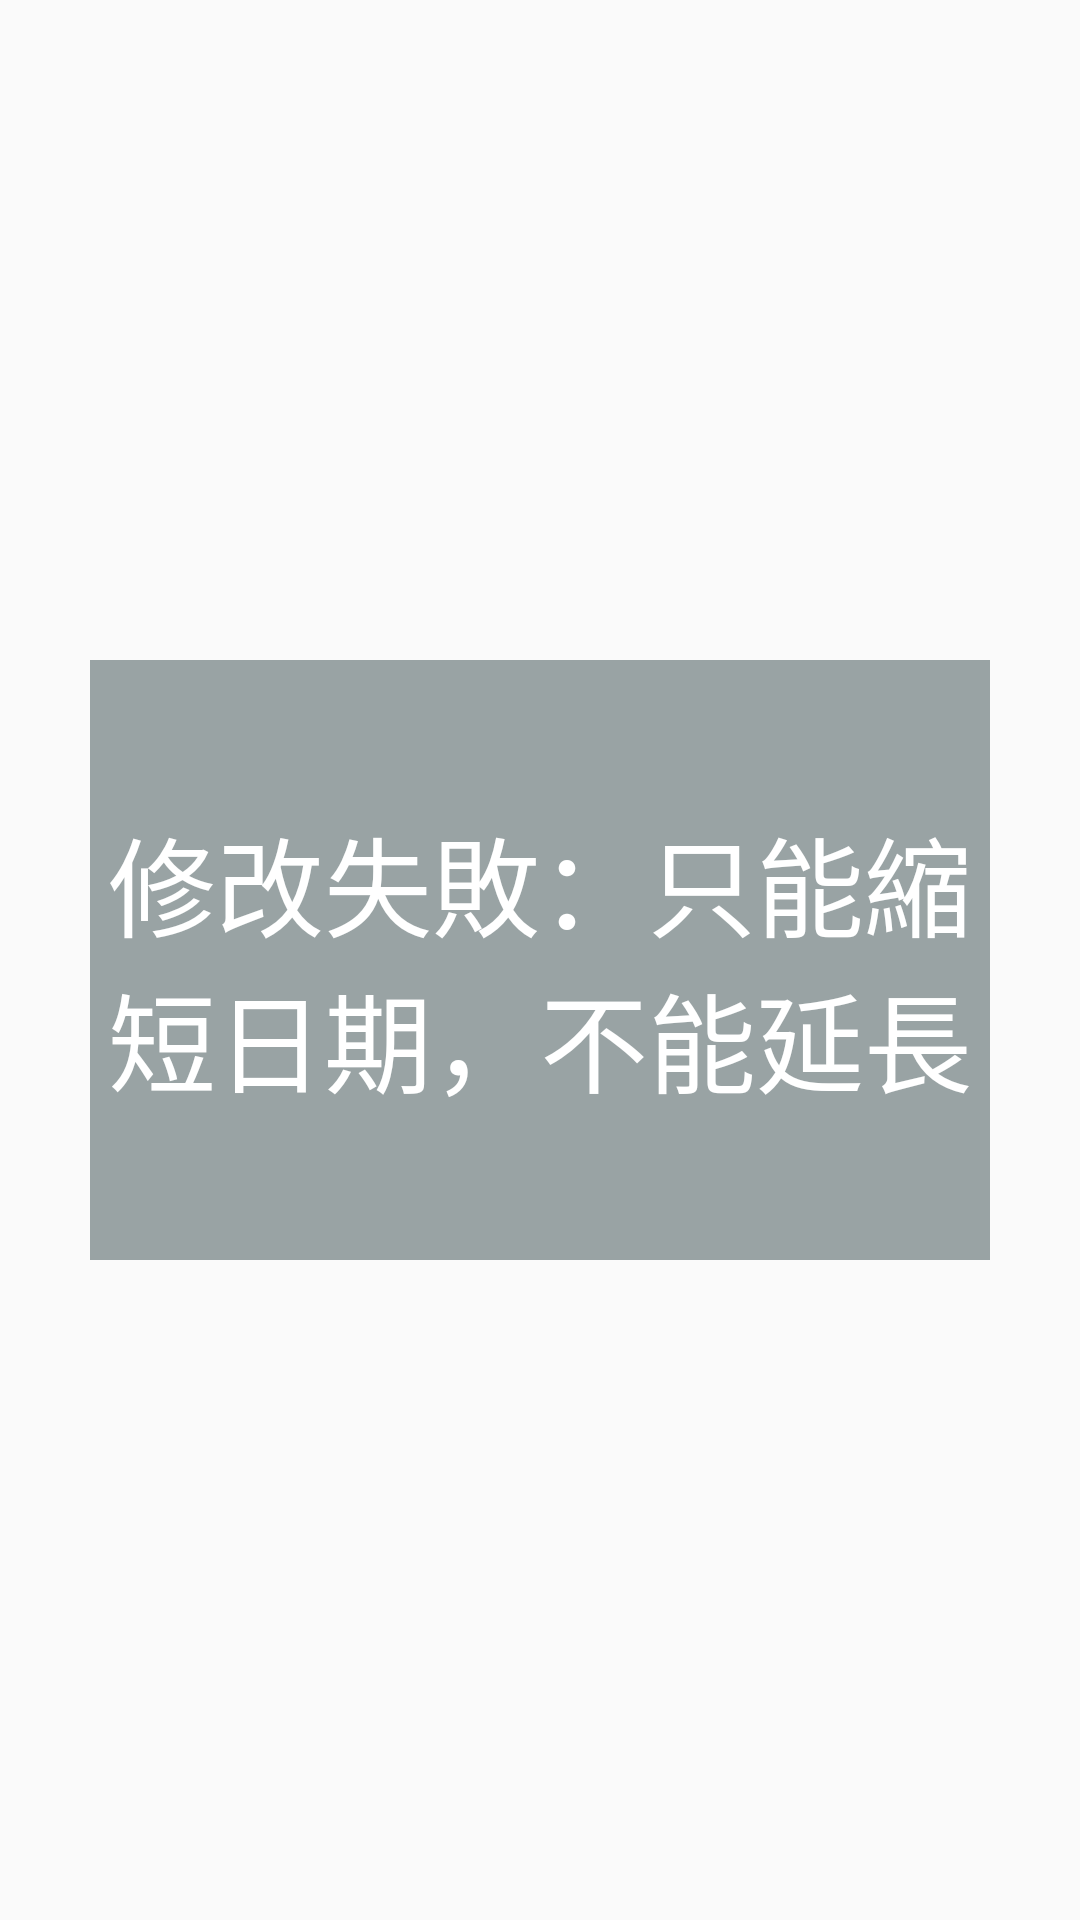

Android layout source for this screen:
<!-- AndroidManifest.xml: application theme AppTheme -->
<!-- res/layout/failed_modify_order_date_longer.xml -->
<?xml version="1.0" encoding="utf-8"?>
<LinearLayout
    xmlns:android="http://schemas.android.com/apk/res/android"
    android:layout_width="match_parent"
    android:layout_height="match_parent"
    android:gravity="center"
    android:orientation="vertical">

    <TextView
        style="@style/TextDialog"
        android:text="@string/failed_modify_order_date_longer" />
</LinearLayout>
<!-- resources referenced by this layout -->
<resources>
  <string name="failed_modify_order_date_longer">修改失敗：只能縮短日期，不能延長</string>
  <style name="TextDialog">
          <item name="android:layout_width">300dp</item>
          <item name="android:layout_height">200dp</item>
          <item name="android:background">#99A3A4</item>
          <item name="android:textColor">#FFFFFF</item>
          <item name="android:textSize">36sp</item>
          <item name="android:gravity">center</item>
      </style>
  <style name="AppTheme" parent="Theme.AppCompat.Light">
          
          <item name="colorPrimary">#FF9800</item>
          
          <item name="colorButtonNormal">#FF9800</item>
      </style>
</resources>
